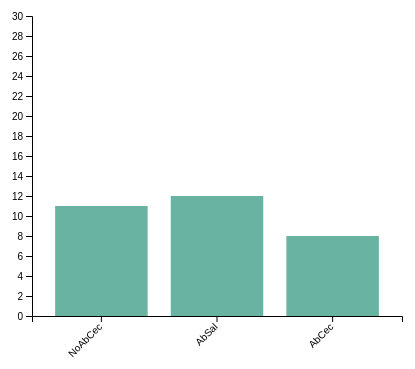
D3 v5 page, settled after 360 driven frames (6 s of simulated time); the page loaded 1 data file(s).


      var margin = {
          top: 30,
          right: 30,
          bottom: 70,
          left: 60
        },
        width = 460 - margin.left - margin.right,
        height = 400 - margin.top - margin.bottom;

      // append the svg object to the body of the page
      var svg = d3.select("#chartholder1")
        .append("svg")
        .attr("width", width + margin.left + margin.right)
        .attr("height", height + margin.top + margin.bottom)
        .append("g")
        .attr("transform",
          "translate(" + margin.left + "," + margin.top + ")");



      // Generate Chart fro Pollen CSV Data
      // Source: http://metagrid2.sv.vt.edu/~npolys/InfoVis2019/pollen.csv
      d3.csv("Group.csv").then(function(data) {



        console.log("columns are: " + data.columns)


        // X axis
        var x = d3.scaleBand()
          .range([0, width])
          .domain(data.map(function(d) {
            return d.group;
          }))
          .padding(0.2);
        svg.append("g")
          .attr("transform", "translate(0," + height + ")")
          .call(d3.axisBottom(x))
          .selectAll("text")
          .attr("transform", "translate(-10,0)rotate(-45)")
          .style("text-anchor", "end");

        // Add Y axis
        var y = d3.scaleLinear()
          .domain([0, 30])
          .range([height, 0]);
        svg.append("g")
          .call(d3.axisLeft(y));

        // Bars
        svg.selectAll("mybar")
          .data(data)
          .enter()
          .append("rect")
          .attr("x", function(d) {
            return x(d.group);
          })
          .attr("y", function(d) {
            return y(d.count);
          })
          .attr("width", x.bandwidth())
          .attr("height", function(d) {
            return height - y(d.count);
          })
          .attr("fill", "#69b3a2")


      })
    

### data: Group.csv
group, count
NoAbCec, 11
AbSal, 12
AbCec, 8